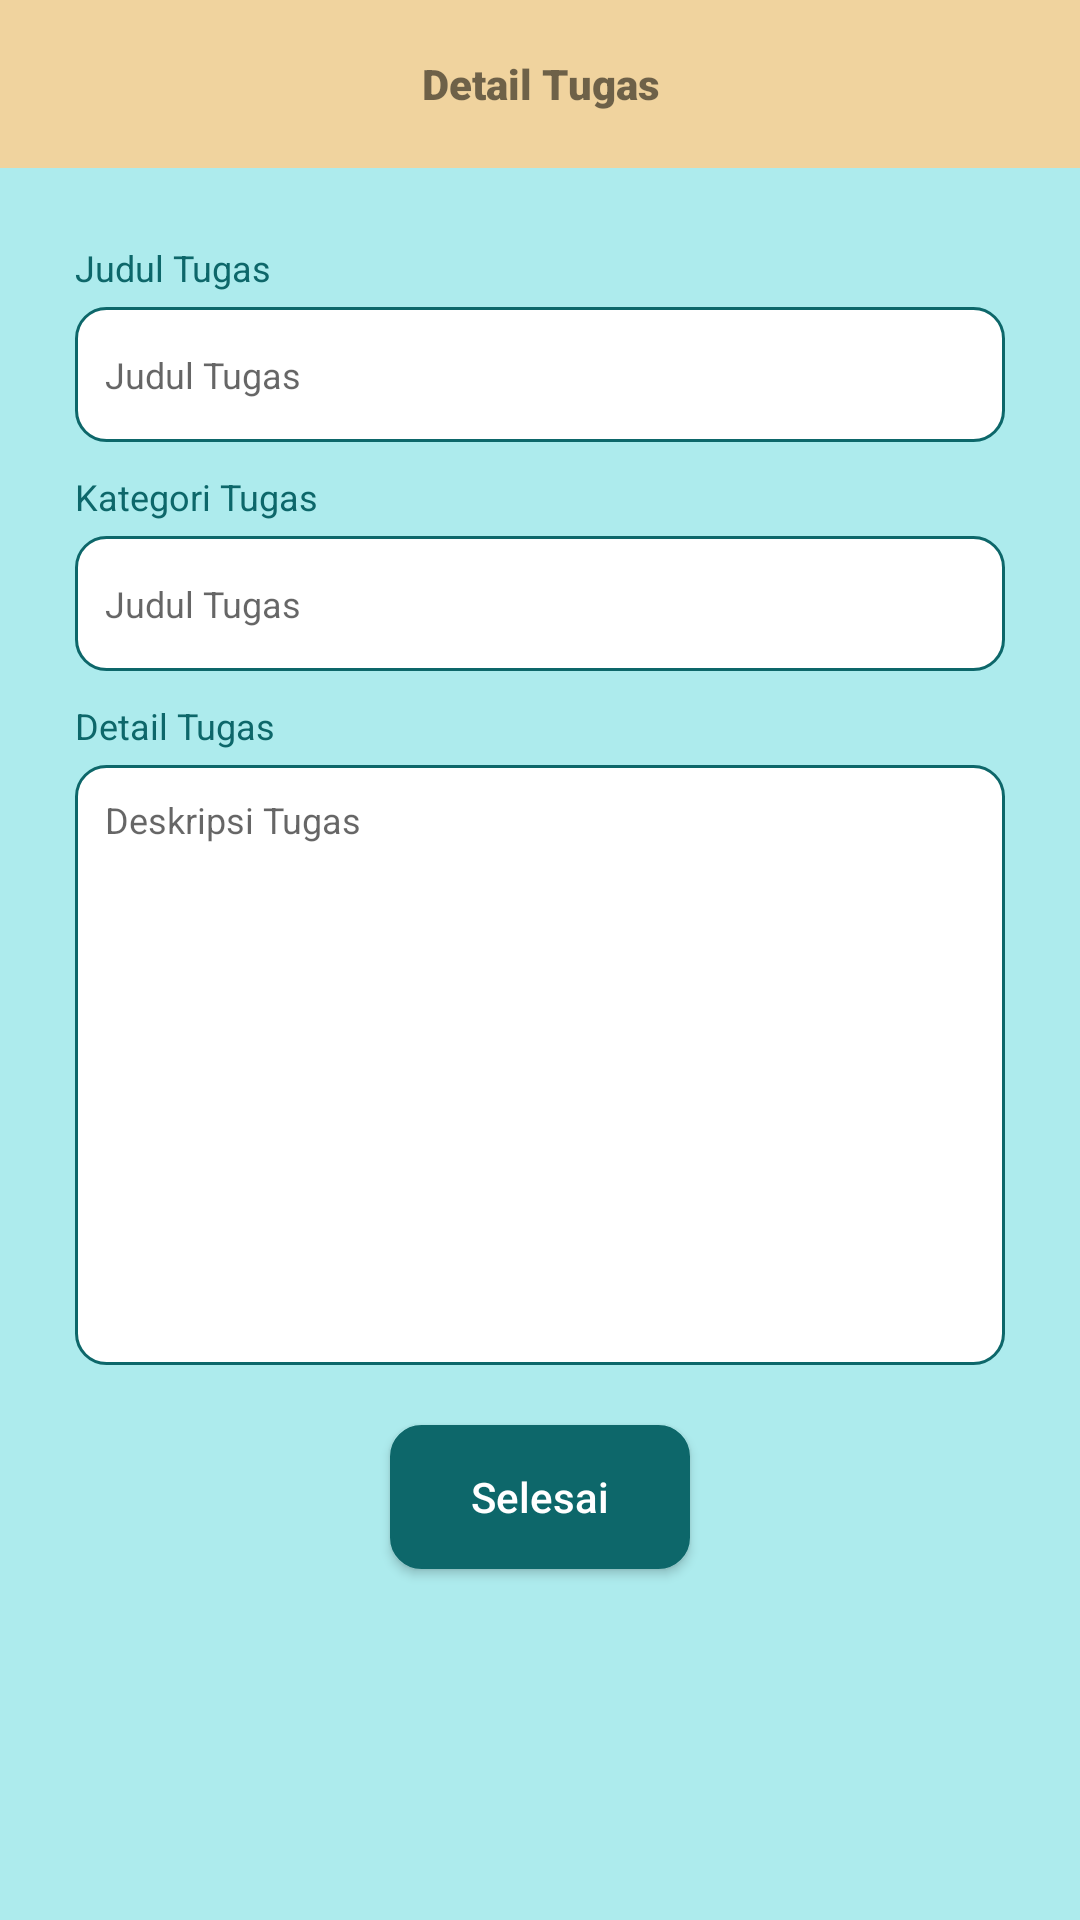

Reconstruct the res/layout file that produces this screen, plus the resources it refers to.
<!-- AndroidManifest.xml: application theme Theme.TaskAplication -->
<!-- res/layout/fragment_detail.xml -->
<?xml version="1.0" encoding="utf-8"?>
<androidx.coordinatorlayout.widget.CoordinatorLayout xmlns:android="http://schemas.android.com/apk/res/android"
    xmlns:tools="http://schemas.android.com/tools"
    android:layout_width="match_parent"
    android:layout_height="match_parent"
    android:background="@color/biru_muda"
    xmlns:app="http://schemas.android.com/apk/res-auto"
    tools:context=".fragments.DetailFragment">

    <FrameLayout
        android:background="@color/kuning"
        android:layout_width="match_parent"
        android:layout_height="?attr/actionBarSize">
        <ImageView
            android:id="@+id/btn_back"
            android:layout_gravity="center|start"
            android:src="@drawable/icon_back"
            android:layout_width="50dp"
            android:layout_height="30dp"/>
        <TextView
            android:text="Detail Tugas"
            android:layout_gravity="center"
            android:gravity="center"
            android:fontFamily="sans-serif-black"
            android:layout_width="match_parent"
            android:layout_height="wrap_content"/>
    </FrameLayout>
    <ScrollView
        android:layout_width="match_parent"
        android:layout_height="wrap_content"
        android:scrollbarSize="0dp"
        android:layout_marginTop="?attr/actionBarSize">
        <LinearLayout
            android:layout_marginStart="25dp"
            android:layout_marginEnd="25dp"
            android:layout_marginTop="25dp"
            android:layout_width="match_parent"
            android:layout_height="wrap_content"
            android:orientation="vertical">
            <TextView
                android:text="Judul Tugas"
                android:textSize="12sp"
                android:textColor="@color/hijau_tua"
                android:layout_width="match_parent"
                android:layout_height="wrap_content"/>
            <TextView
                android:id="@+id/mata_kuliah"
                android:hint="Judul Tugas"
                android:gravity="start|center"
                android:padding="10dp"
                android:layout_marginTop="5dp"
                android:textSize="12sp"
                android:textColor="@color/hijau_tua"
                android:background="@drawable/bg_rounded_edittext"
                android:layout_width="match_parent"
                android:layout_height="45dp"/>
            <TextView
                android:layout_marginTop="10dp"
                android:text="Kategori Tugas"
                android:textSize="12sp"
                android:textColor="@color/hijau_tua"
                android:layout_width="match_parent"
                android:layout_height="wrap_content"/>

            <TextView
                android:id="@+id/kategori_tugas"
                android:hint="Judul Tugas"
                android:gravity="start|center"
                android:padding="10dp"
                android:layout_marginTop="5dp"
                android:textSize="12sp"
                android:textColor="@color/hijau_tua"
                android:background="@drawable/bg_rounded_edittext"
                android:layout_width="match_parent"
                android:layout_height="45dp"/>

            <TextView
                android:text="Detail Tugas"
                android:layout_marginTop="10dp"
                android:textSize="12sp"
                android:textColor="@color/hijau_tua"
                android:layout_width="match_parent"
                android:layout_height="wrap_content"/>
            <TextView
                android:id="@+id/isi_tugas"
                android:hint="Deskripsi Tugas"
                android:padding="10dp"
                android:layout_marginTop="5dp"
                android:textSize="12sp"
                android:gravity="start"
                android:textColor="@color/hijau_tua"
                android:minHeight="200dp"
                android:background="@drawable/bg_rounded_edittext"
                android:layout_width="match_parent"
                android:layout_height="wrap_content"/>

            <Button
                android:text="Selesai"
                android:textColor="@color/white"
                android:textAllCaps="false"
                android:id="@+id/btn_selesai"
                android:layout_gravity="center"
                android:layout_marginTop="20dp"
                android:layout_marginBottom="20dp"
                android:background="@drawable/bg_rounded_edittext"
                app:backgroundTint="@color/hijau_tua"
                android:layout_width="100dp"
                android:layout_height="wrap_content"/>
        </LinearLayout>
    </ScrollView>


</androidx.coordinatorlayout.widget.CoordinatorLayout>
<!-- resources referenced by this layout -->
<resources>
  <color name="biru_muda">#ADEBED</color>
  <color name="hijau_tua">#0D676A</color>
  <color name="kuning">#F0D39E</color>
  <color name="white">#FFFFFFFF</color>
  <!-- drawable bg_rounded_edittext (drawable) -->
  <?xml version="1.0" encoding="utf-8"?>
  <shape xmlns:android="http://schemas.android.com/apk/res/android"
      android:shape="rectangle">
  
      <solid android:color="@color/white"/>
      <stroke android:width="1dip" android:color="@color/hijau_tua"/>
      <corners android:radius="10dp"/>
  </shape>
  <style name="Theme.TaskAplication" parent="Theme.MaterialComponents.Light.NoActionBar">
          <item name="android:forceDarkAllowed" tools:targetApi="q">false</item>
          
          <item name="colorPrimary">@color/purple_500</item>
          <item name="colorPrimaryVariant">@color/purple_700</item>
          <item name="colorOnPrimary">@color/white</item>
          
          <item name="colorSecondary">@color/teal_200</item>
          <item name="colorSecondaryVariant">@color/teal_700</item>
          <item name="colorOnSecondary">@color/black</item>
          
          <item name="android:statusBarColor">?attr/colorPrimaryVariant</item>
          
      </style>
  <color name="purple_500">#FF6200EE</color>
  <color name="purple_700">#FF3700B3</color>
  <color name="teal_200">#FF03DAC5</color>
  <color name="teal_700">#FF018786</color>
  <color name="black">#FF000000</color>
</resources>
